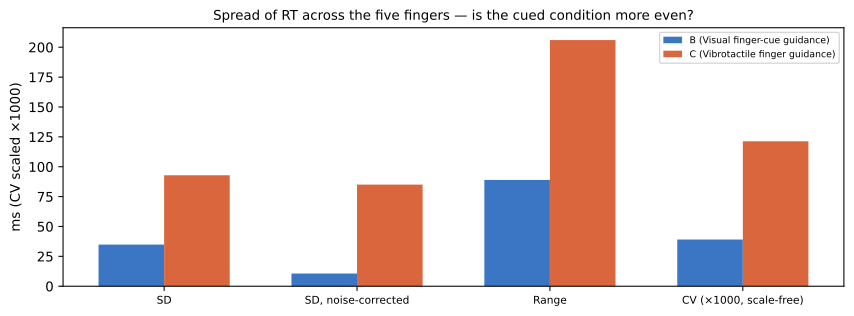

Source data for this figure (header and first rows):
participant, condition, mean, sd_raw, sd_corrected, range, cv_raw, cv_corrected, mean_cell_sem, n_fingers
P19, B, 0.8911, 0.03485, 0.01062, 0.08898, 0.03911, 0.01192, 0.03117, 5
P19, C, 0.7653, 0.09285, 0.08503, 0.206, 0.1213, 0.1111, 0.03454, 5
